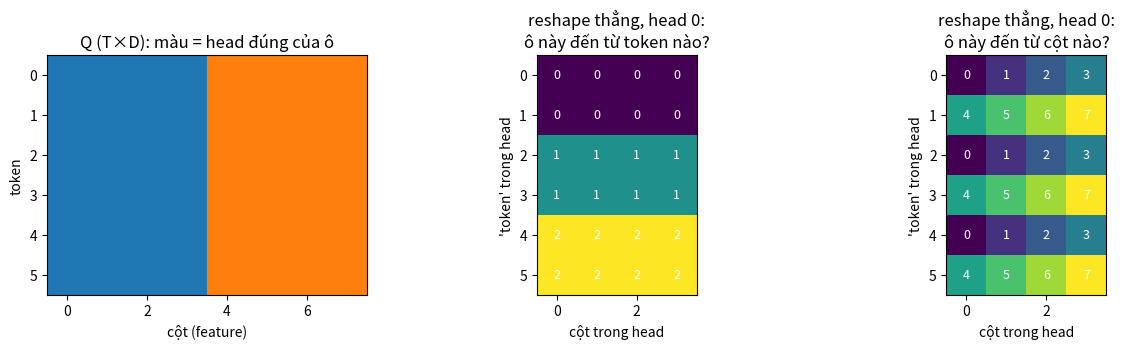
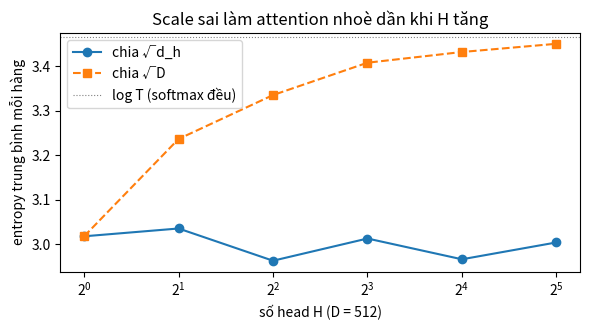

These charts were generated, in order, by the following Python code:
# %% [markdown]
# **Tách head là chuyện chia cột.** Sau phép chiếu, $Q$ có shape `(T, D)`. Với $H$ head, mỗi head nhận một **dải cột** rộng $d_h = D/H$, và **mọi token** đều có mặt trong mọi head. Hình trái tô màu từng ô của $Q$ theo head mà nó thuộc về.
#
# Bẫy kinh điển: gọi thẳng `reshape(H, T, d_h)`. `reshape` chỉ đọc các số theo thứ tự trong bộ nhớ (hết hàng này sang hàng kia) rồi cắt lại, nó **không biết** trục nào là token, trục nào là feature. Hai hình phải cho thấy "head 0" nhận được gì khi reshape thẳng: ô ở hàng `t` của head 0 thực ra đến từ token nào, cột nào của $Q$?

# %%
import numpy as np
import matplotlib.pyplot as plt

T, D, H = 6, 8, 2
dh = D // H
token_of = np.repeat(np.arange(T)[:, None], D, axis=1)     # ô (t, c) thuộc token t
col_of = np.repeat(np.arange(D)[None, :], T, axis=0)       # ô (t, c) là cột c
head_of = col_of // dh                                     # head đúng của ô đó

naive_token = token_of.reshape(H, T, dh)[0]
naive_col = col_of.reshape(H, T, dh)[0]

fig, ax = plt.subplots(1, 3, figsize=(13, 3.6))
ax[0].imshow(head_of, cmap="tab10", vmin=0, vmax=9)
ax[0].set_title("Q (T×D): màu = head đúng của ô")
ax[0].set_xlabel("cột (feature)")
ax[0].set_ylabel("token")
ax[1].imshow(naive_token, cmap="viridis")
ax[1].set_title("reshape thẳng, head 0:\nô này đến từ token nào?")
ax[2].imshow(naive_col, cmap="viridis")
ax[2].set_title("reshape thẳng, head 0:\nô này đến từ cột nào?")
for a, grid in [(ax[1], naive_token), (ax[2], naive_col)]:
    for (r, c), v in np.ndenumerate(grid):
        a.text(c, r, str(v), ha="center", va="center", color="w", fontsize=9)
    a.set_xlabel("cột trong head")
    a.set_ylabel("'token' trong head")
plt.tight_layout()
plt.show()

# %% [markdown]
# Head 0 lẽ ra là: hàng `t` = token `t`, cột = `0 … d_h−1`. Reshape thẳng trộn token với feature. Hãy nghĩ: muốn tách trục `D` thành `(H, d_h)` mà **không đụng** trục token thì reshape thành shape nào, rồi đưa trục head ra trước bằng phép gì? Lúc ghép lại thì làm ngược đúng thứ tự đó.
#
# **Scale bằng gì?** Mỗi head làm attention trong không gian $d_h$ chiều, không phải $D$. Thí nghiệm: với $D = 512$ cố định, tăng số head; điểm $q\cdot k$ của một head có độ lệch chuẩn $\sqrt{d_h}$. Chia cho $\sqrt{D}$ thì điểm quá nhỏ và softmax gần như **đều** (entropy gần cực đại $\log T$), head mất khả năng tập trung.

# %%
rng = np.random.default_rng(0)
D_big, T_big = 512, 32
heads = [1, 2, 4, 8, 16, 32]

def row_entropy(scores):
    s = scores - scores.max(-1, keepdims=True)
    p = np.exp(s)
    p /= p.sum(-1, keepdims=True)
    return float(-(p * np.log(p + 1e-12)).sum(-1).mean())

ent_dh, ent_D = [], []
for h in heads:
    d_head = D_big // h
    q = rng.normal(size=(T_big, d_head))
    k = rng.normal(size=(T_big, d_head))
    s = q @ k.T
    ent_dh.append(row_entropy(s / np.sqrt(d_head)))
    ent_D.append(row_entropy(s / np.sqrt(D_big)))

plt.figure(figsize=(6, 3.4))
plt.plot(heads, ent_dh, "o-", label="chia √d_h")
plt.plot(heads, ent_D, "s--", label="chia √D")
plt.axhline(np.log(T_big), color="gray", lw=0.8, ls=":", label="log T (softmax đều)")
plt.xscale("log", base=2)
plt.xlabel("số head H (D = 512)")
plt.ylabel("entropy trung bình mỗi hàng")
plt.legend()
plt.title("Scale sai làm attention nhoè dần khi H tăng")
plt.tight_layout()
plt.show()

# %% [markdown]
# **Bảng shape** để điền khi phác thảo (B batch, T token, H head, d_h = D/H):

# %%
rows = [
    ("x", "(B, T, D)"),
    ("Q = x @ Wq", "(B, T, D)"),
    ("tách trục D", "(B, T, H, d_h)"),
    ("đưa head ra trước", "(B, H, T, d_h)"),
    ("điểm / weights", "(B, H, T, T)"),
    ("weights @ V", "(B, H, T, d_h)"),
    ("ghép head", "(B, T, D)"),
    ("out = ghép @ Wo", "(B, T, D)"),
]
for name, shape in rows:
    print(f"{name:>20}: {shape}")
